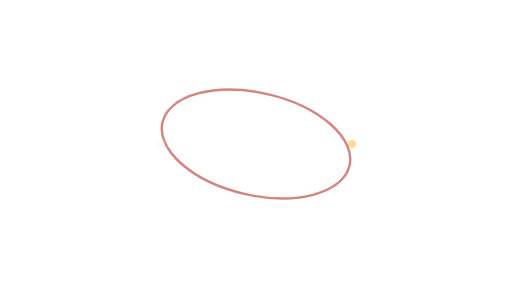
t = 0.00 s
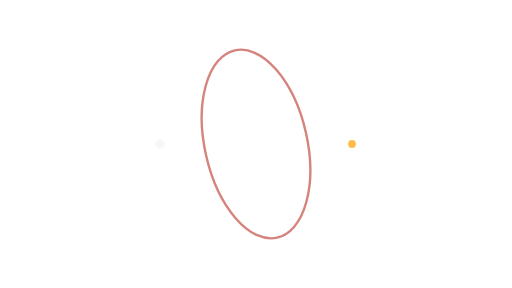
t = 1.25 s
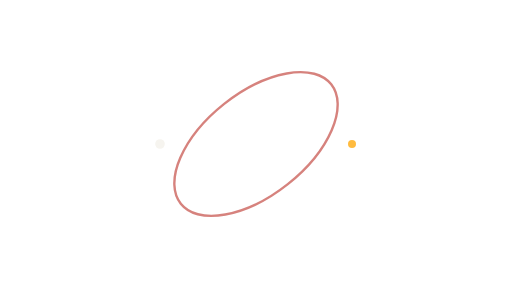
t = 2.50 s
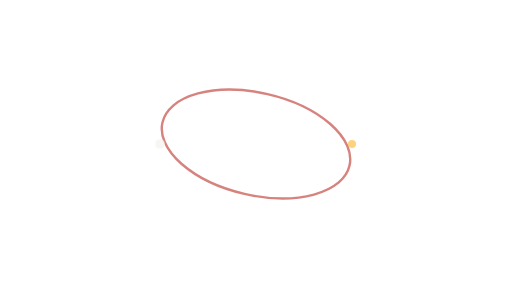
t = 3.50 s
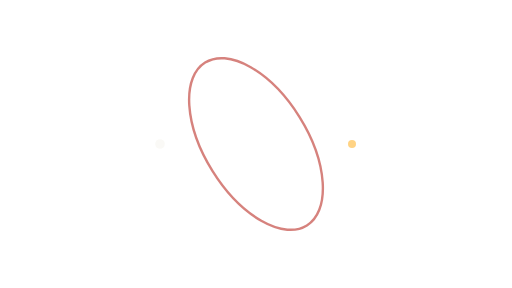
t = 4.38 s
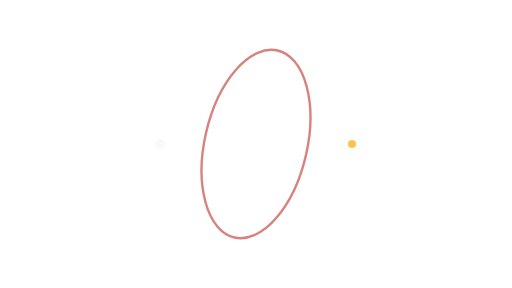
t = 5.25 s

The animated SVG that drew these frames (rendered in a browser with its animation timeline set to each time). Animation: 3 SMIL elements (animate=2,animateTransform=1); one cycle of 7.00 s, repeats indefinitely.

<svg xmlns="http://www.w3.org/2000/svg" xmlns:xlink="http://www.w3.org/1999/xlink" width="640" height="360" viewBox="0 0 640 360"><title>PULSO double orbit · 2</title><desc>NOT AUDITED · DEVNET DEMONSTRATION ONLY. Editable code-native animation. A static layer appears when reduced motion is requested.</desc><style>@media (prefers-reduced-motion: reduce){.motion{display:none!important}.still{display:inline!important}}</style><g class="motion"><ellipse cx="320" cy="180" rx="120" ry="64" fill="none" stroke="#C6534C" stroke-width="3" opacity=".72" transform="rotate(13 320 180)"><animateTransform attributeName="transform" type="rotate" values="13 320 180;373 320 180" dur="7s" repeatCount="indefinite"/></ellipse><circle cx="440" cy="180" r="5" fill="#FFB020"><animate attributeName="opacity" values=".45;1;.45" dur="4s" repeatCount="indefinite"/></circle><circle cx="200" cy="180" r="6" fill="#F6F4EF"><animate attributeName="opacity" values=".45;1;.45" dur="5s" repeatCount="indefinite"/></circle></g><g class="still" display="none"><ellipse cx="320" cy="180" rx="120" ry="64" fill="none" stroke="#C6534C" stroke-width="3" opacity=".72" transform="rotate(13 320 180)"></ellipse><circle cx="440" cy="180" r="5" fill="#FFB020"></circle><circle cx="200" cy="180" r="6" fill="#F6F4EF"></circle></g></svg>
